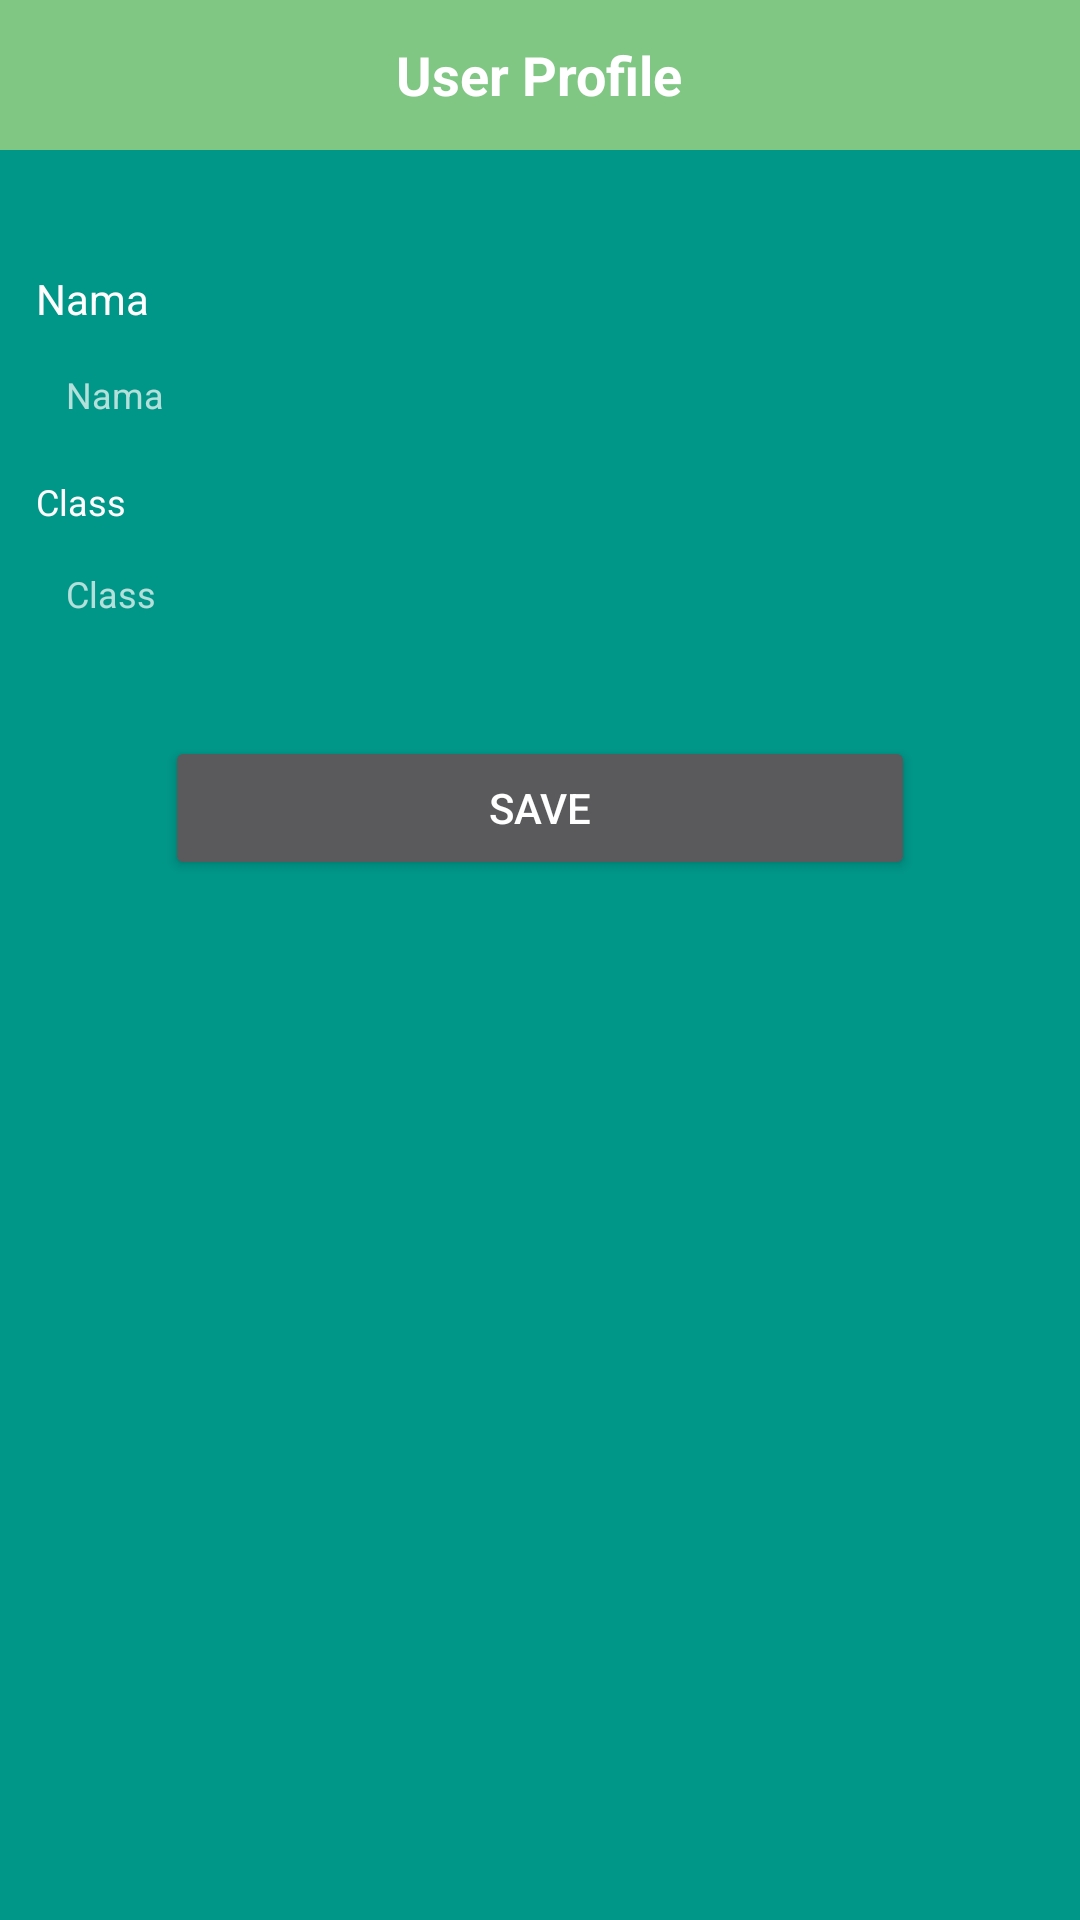

This screen was rendered from an Android layout file. Write that file and the resources it references.
<!-- AndroidManifest.xml: activity theme Theme.MaterialComponents.NoActionBar -->
<!-- res/layout/activity_user.xml -->
<?xml version="1.0" encoding="utf-8"?>
<RelativeLayout xmlns:android="http://schemas.android.com/apk/res/android"
    xmlns:tools="http://schemas.android.com/tools"
    android:layout_width="match_parent"
    android:background="@color/colorPrimaryDark"
    android:layout_height="match_parent"
    xmlns:app="http://schemas.android.com/apk/res-auto"
    android:orientation="vertical">

    <RelativeLayout
        android:id="@+id/rlEditProfile"
        android:layout_width="match_parent"
        android:layout_height="50dp"
        android:background="@color/green_300">

        <TextView
            android:layout_width="wrap_content"
            android:layout_height="wrap_content"
            android:layout_centerInParent="true"
            android:text="User Profile"
            android:textColor="@color/white"
            android:textSize="18sp"
            android:textStyle="bold"
            tools:ignore="MissingPrefix" />
    </RelativeLayout>

    <LinearLayout
        android:layout_width="match_parent"
        android:layout_height="wrap_content"
        android:orientation="vertical"
        android:id="@+id/lineBody"
        android:layout_marginTop="30dp"
        android:layout_below="@id/rlEditProfile"
        >
        <TextView
            android:layout_width="wrap_content"
            android:layout_height="wrap_content"
            android:textColor="@color/white"
            android:layout_marginTop="10dp"
            android:layout_marginLeft="12dp"
            android:textSize="14sp"
            android:layout_centerInParent="true"
            android:text="Nama"
            tools:ignore="MissingPrefix" />
        <EditText
            android:layout_width="match_parent"
            android:layout_height="35dp"
            android:background="@drawable/bg_editfield"
            android:id="@+id/edName"
            android:textColor="@color/black"
            android:paddingLeft="10dp"
            android:hint="Nama"
            android:inputType="text"
            android:textSize="12sp"
            android:layout_marginLeft="12dp"
            android:layout_marginRight="12dp"
            android:layout_marginTop="5dp"
            tools:ignore="MissingPrefix" />
        <TextView
            android:layout_width="wrap_content"
            android:layout_height="wrap_content"
            android:textColor="@color/white"
            android:layout_marginTop="10dp"
            android:layout_marginLeft="12dp"
            android:textSize="12sp"
            android:layout_centerInParent="true"
            android:text="Class"
            tools:ignore="MissingPrefix" />
        <EditText
            android:layout_width="match_parent"
            android:layout_height="35dp"
            android:background="@drawable/bg_editfield"
            android:id="@+id/edClass"
            android:textColor="@color/black"
            android:paddingLeft="10dp"
            android:hint="Class"
            android:textSize="12sp"
            android:layout_marginLeft="12dp"
            android:layout_marginRight="12dp"
            android:layout_marginTop="5dp"
            tools:ignore="MissingPrefix" />


    </LinearLayout>

    <Button
        android:id="@+id/btnSave"
        style="@style/buttonGame"
        android:layout_width="250dp"
        android:layout_height="wrap_content"
        android:layout_below="@+id/lineBody"
        android:layout_centerHorizontal="true"
        android:layout_marginTop="30dp"
        android:text="Save" />

</RelativeLayout>
<!-- resources referenced by this layout -->
<resources>
  <color name="black">#424242</color>
  <color name="colorPrimaryDark">#009688</color>
  <color name="green_300">#81C784</color>
  <color name="white">#FFFFFF</color>
</resources>
